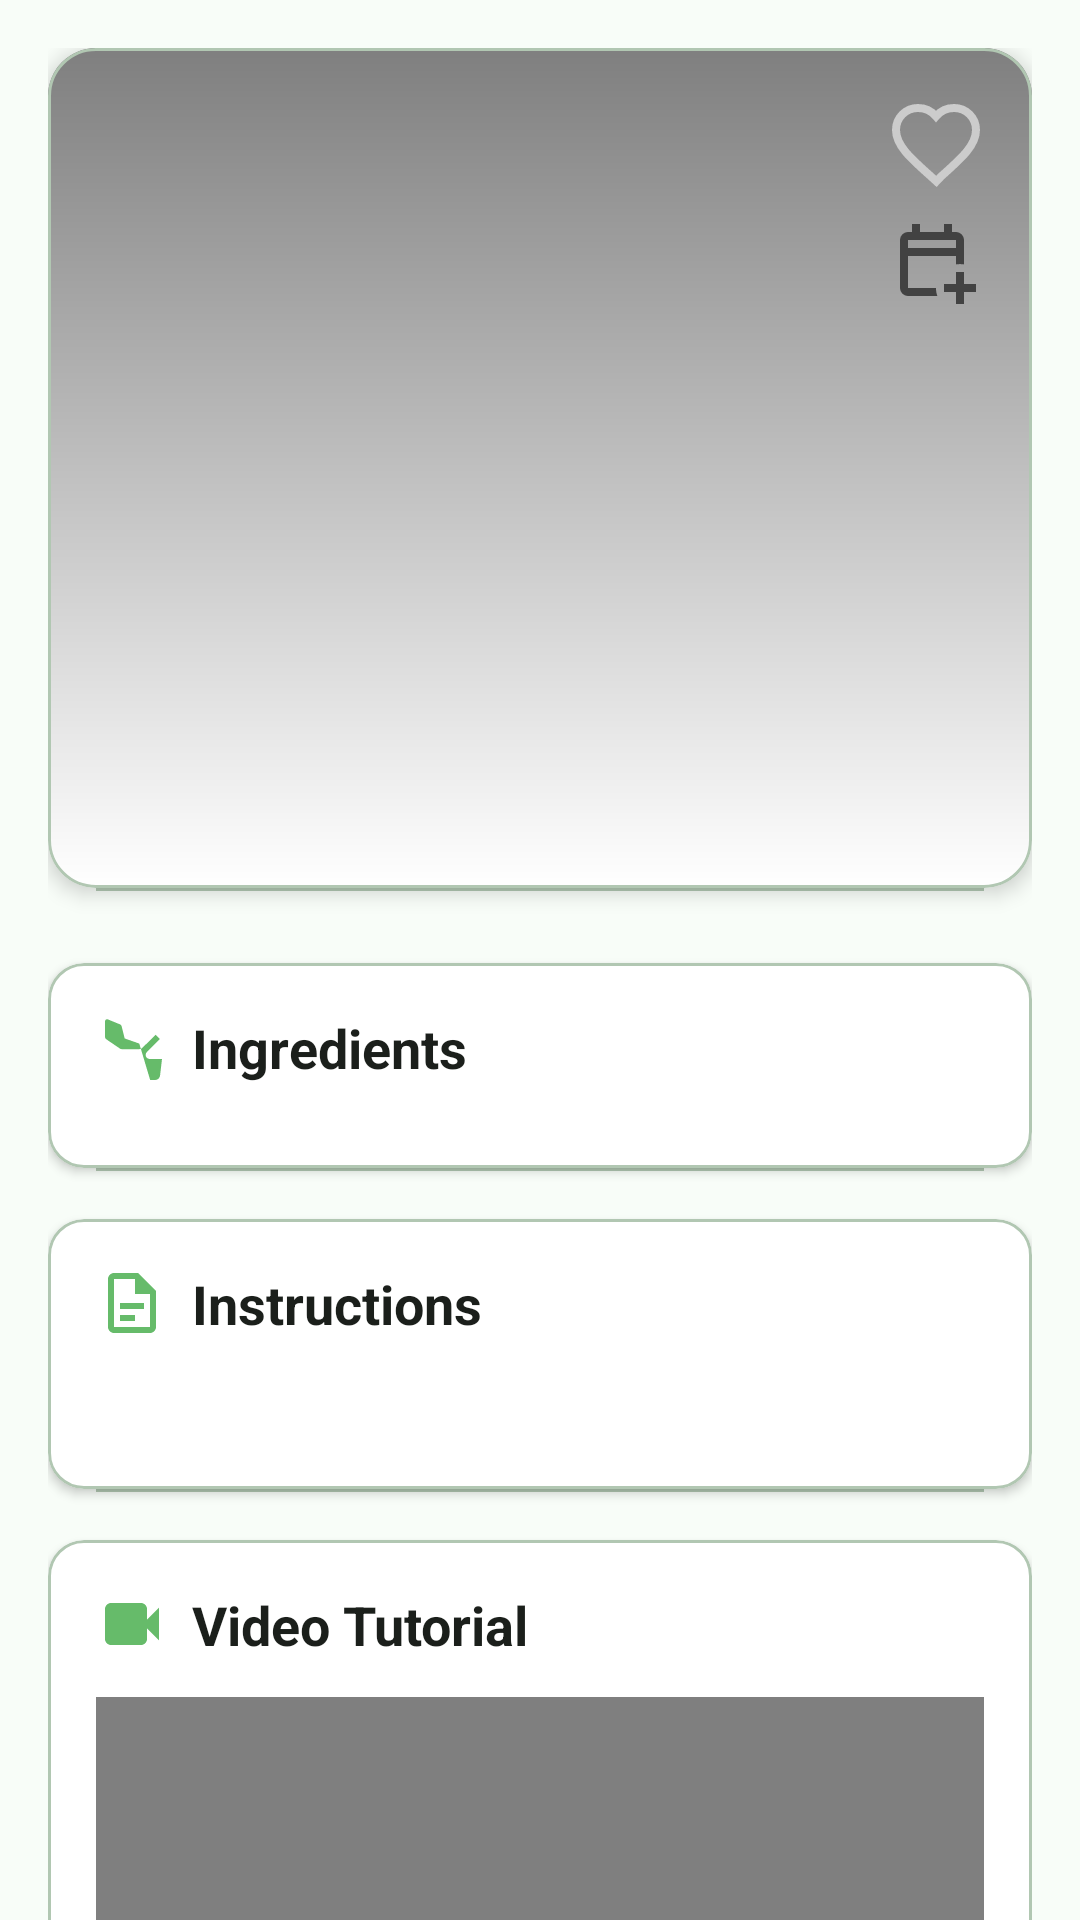

Produce the Android XML layout that renders to this screen, including the resource entries it uses.
<!-- AndroidManifest.xml: application theme AppTheme -->
<!-- res/layout/fragment_meal_details.xml -->
<?xml version="1.0" encoding="utf-8"?>
<androidx.core.widget.NestedScrollView
    xmlns:android="http://schemas.android.com/apk/res/android"
    xmlns:app="http://schemas.android.com/apk/res-auto"
    android:id="@+id/scrollView"
    android:layout_width="match_parent"
    android:layout_height="match_parent"
    android:fillViewport="true"
    android:background="?attr/colorSurface">

    <LinearLayout
        android:layout_width="match_parent"
        android:layout_height="wrap_content"
        android:orientation="vertical"
        android:padding="16dp"
        android:divider="@drawable/divider_vertical"
        android:showDividers="middle"
        android:dividerPadding="16dp">

        
        <com.google.android.material.card.MaterialCardView
            android:layout_width="match_parent"
            android:layout_height="280dp"
            app:cardCornerRadius="16dp"
            app:cardElevation="4dp"
            app:strokeColor="?attr/colorOutline"
            app:strokeWidth="1dp"
            app:cardBackgroundColor="@color/card_background">

            <FrameLayout
                android:layout_width="match_parent"
                android:layout_height="match_parent">

                
                <ImageView
                    android:id="@+id/mealImage"
                    android:layout_width="match_parent"
                    android:layout_height="match_parent"
                    android:scaleType="centerCrop"
                    android:contentDescription="@string/meal_image_description"/>

                
                <View
                    android:layout_width="match_parent"
                    android:layout_height="match_parent"
                    android:background="@drawable/gradient_overlay_dark"/>

                
                <LinearLayout
                    android:layout_width="wrap_content"
                    android:layout_height="wrap_content"
                    android:layout_gravity="top|end"
                    android:orientation="vertical"
                    android:layout_margin="16dp">

                    <androidx.appcompat.widget.AppCompatImageView
                        android:id="@+id/heartIcon"
                        android:layout_width="32dp"
                        android:layout_height="32dp"
                        android:src="@drawable/heart_selector"
                        android:clickable="true"
                        android:focusable="true"
                        android:foreground="?attr/selectableItemBackgroundBorderless"
                        android:contentDescription="@string/heart_icon_description"/>

                    <androidx.appcompat.widget.AppCompatImageView
                        android:id="@+id/calendarIconAdd"
                        android:layout_width="32dp"
                        android:layout_height="32dp"
                        android:src="@drawable/calendar_add_on"
                        android:layout_marginTop="8dp"
                        android:clickable="true"
                        android:focusable="true"
                        android:foreground="?attr/selectableItemBackgroundBorderless"
                        android:contentDescription="@string/calendar_icon_description"/>

                    <androidx.appcompat.widget.AppCompatImageView
                        android:id="@+id/calendarIconDelete"
                        android:layout_width="32dp"
                        android:layout_height="32dp"
                        android:src="@drawable/calendar_delete_off"
                        android:layout_marginTop="8dp"
                        android:clickable="true"
                        android:focusable="true"
                        android:foreground="?attr/selectableItemBackgroundBorderless"
                        android:contentDescription="@string/calendar_icon_description"
                        android:visibility="gone"/>
                </LinearLayout>

                
                <LinearLayout
                    android:layout_width="match_parent"
                    android:layout_height="wrap_content"
                    android:layout_gravity="bottom"
                    android:padding="24dp"
                    android:orientation="vertical">

                    <TextView
                        android:id="@+id/mealName"
                        android:layout_width="match_parent"
                        android:layout_height="wrap_content"
                        android:textColor="@color/surface_variant"
                        android:textSize="22sp"
                        android:textStyle="bold"
                        android:ellipsize="end"
                        android:maxLines="2"/>
                </LinearLayout>
            </FrameLayout>
        </com.google.android.material.card.MaterialCardView>

        
        <com.google.android.material.card.MaterialCardView
            android:layout_width="match_parent"
            android:layout_height="wrap_content"
            android:layout_marginTop="24dp"
            app:cardCornerRadius="12dp"
            app:cardElevation="2dp"
            app:cardBackgroundColor="@color/card_background"
            app:strokeColor="?attr/colorOutline"
            app:strokeWidth="1dp"
            app:contentPadding="16dp">

            <LinearLayout
                android:layout_width="match_parent"
                android:layout_height="wrap_content"
                android:orientation="vertical">

                <TextView
                    android:id="@+id/ingredientsHeader"
                    android:layout_width="match_parent"
                    android:layout_height="wrap_content"
                    android:drawableStart="@drawable/ic_ingredient"
                    android:drawableTint="?attr/colorPrimary"
                    android:drawablePadding="8dp"
                    android:text="@string/ingredients_header"
                    android:textColor="?attr/colorOnSurface"
                    android:textSize="18sp"
                    android:textStyle="bold"
                    android:layout_marginBottom="12dp"/>

                <androidx.recyclerview.widget.RecyclerView
                    android:id="@+id/ingredientsList"
                    android:layout_width="match_parent"
                    android:layout_height="wrap_content"
                    app:layoutManager="androidx.recyclerview.widget.LinearLayoutManager"/>
            </LinearLayout>
        </com.google.android.material.card.MaterialCardView>

        
        <com.google.android.material.card.MaterialCardView
            android:layout_width="match_parent"
            android:layout_height="wrap_content"
            android:layout_marginTop="16dp"
            app:cardCornerRadius="12dp"
            app:cardElevation="2dp"
            app:cardBackgroundColor="@color/card_background"
            app:strokeColor="?attr/colorOutline"
            app:strokeWidth="1dp"
            app:contentPadding="16dp">

            <LinearLayout
                android:layout_width="match_parent"
                android:layout_height="wrap_content"
                android:orientation="vertical">

                <TextView
                    android:id="@+id/instructionsHeader"
                    android:layout_width="match_parent"
                    android:layout_height="wrap_content"
                    android:drawableStart="@drawable/ic_instruction"
                    android:drawableTint="?attr/colorPrimary"
                    android:drawablePadding="8dp"
                    android:text="@string/instructions_header"
                    android:textColor="?attr/colorOnSurface"
                    android:textSize="18sp"
                    android:textStyle="bold"
                    android:layout_marginBottom="12dp"/>

                <TextView
                    android:id="@+id/instructions"
                    android:layout_width="match_parent"
                    android:layout_height="wrap_content"
                    android:textColor="?attr/colorOnSurfaceVariant"
                    android:textSize="16sp"
                    android:lineSpacingExtra="4dp"/>
            </LinearLayout>
        </com.google.android.material.card.MaterialCardView>

        
        <com.google.android.material.card.MaterialCardView
            android:layout_width="match_parent"
            android:layout_height="wrap_content"
            android:layout_marginTop="16dp"
            app:cardCornerRadius="12dp"
            app:cardElevation="2dp"
            app:cardBackgroundColor="@color/card_background"
            app:strokeColor="?attr/colorOutline"
            app:strokeWidth="1dp"
            app:contentPadding="16dp">

            <LinearLayout
                android:layout_width="match_parent"
                android:layout_height="wrap_content"
                android:orientation="vertical">

                <TextView
                    android:id="@+id/videoHeader"
                    android:layout_width="match_parent"
                    android:layout_height="wrap_content"
                    android:drawableStart="@drawable/ic_video"
                    android:drawableTint="?attr/colorPrimary"
                    android:drawablePadding="8dp"
                    android:text="@string/video_header"
                    android:textColor="?attr/colorOnSurface"
                    android:textSize="18sp"
                    android:textStyle="bold"
                    android:layout_marginBottom="12dp"/>

                <FrameLayout
                    android:id="@+id/video_container"
                    android:layout_width="match_parent"
                    android:layout_height="200dp"
                    android:background="?attr/colorSurfaceVariant">

                    <WebView
                        android:id="@+id/videoWebView"
                        android:layout_width="match_parent"
                        android:layout_height="match_parent"/>

                    <ImageView
                        android:layout_width="48dp"
                        android:layout_height="48dp"
                        android:layout_gravity="center"
                        android:src="@drawable/ic_play_circle"
                        android:contentDescription="@string/play_video"
                        android:visibility="gone"/>
                </FrameLayout>
            </LinearLayout>
        </com.google.android.material.card.MaterialCardView>

    </LinearLayout>
</androidx.core.widget.NestedScrollView>
<!-- resources referenced by this layout -->
<resources>
  <color name="card_background">#FFFFFF</color>
  <color name="surface_variant">#FFE8F5E9</color>
  <!-- drawable divider_vertical (drawable) -->
  <?xml version="1.0" encoding="utf-8"?>
  <shape xmlns:android="http://schemas.android.com/apk/res/android"
      android:shape="rectangle">
      
      <size
          android:height="1dp"
          android:width="1dp" />
      
      <solid android:color="?attr/colorOutline" />
      <padding
          android:left="16dp"
          android:right="16dp" />
  </shape>
  <!-- drawable gradient_overlay_dark (drawable) -->
  <shape xmlns:android="http://schemas.android.com/apk/res/android" android:shape="rectangle">
      <gradient
          android:startColor="#80000000"
          android:endColor="@android:color/transparent"
          android:angle="270"/>
  </shape>
  <!-- drawable heart_selector (drawable) -->
  <selector xmlns:android="http://schemas.android.com/apk/res/android">
      
      <item android:state_selected="true"
          android:drawable="@drawable/ic_heart_filled"/>
      
      <item android:drawable="@drawable/ic_heart_outline"/>
  </selector>
  <!-- drawable ic_instruction (drawable) -->
  <vector xmlns:android="http://schemas.android.com/apk/res/android"
      android:width="24dp"
      android:height="24dp"
      android:viewportWidth="24"
      android:viewportHeight="24">
      <path
          android:fillColor="?attr/colorOnSurface"
          android:pathData="M14,2H6C4.9,2 4,2.9 4,4V20C4,21.1 4.9,22 6,22H18C19.1,22 20,21.1 20,20V8L14,2ZM18,20H6V4H13V9H18V20ZM8,12H16V14H8V12ZM8,16H13V18H8V16Z"/>
  </vector>
  <!-- drawable ic_play_circle (drawable) -->
  <vector xmlns:android="http://schemas.android.com/apk/res/android"
      android:width="24dp"
      android:height="24dp"
      android:viewportWidth="24"
      android:viewportHeight="24">
      <path
          android:fillColor="?attr/colorOnSurface"
          android:pathData="M12,2C6.48,2 2,6.48 2,12C2,17.52 6.48,22 12,22C17.52,22 22,17.52 22,12C22,6.48 17.52,2 12,2ZM10,16.5V7.5L16,12L10,16.5Z"/>
  </vector>
  <!-- drawable ic_video (drawable) -->
  <vector xmlns:android="http://schemas.android.com/apk/res/android"
      android:width="24dp"
      android:height="24dp"
      android:viewportWidth="24"
      android:viewportHeight="24">
      <path
          android:fillColor="?attr/colorOnSurface"
          android:pathData="M17,10.5V7C17,5.9 16.1,5 15,5H5C3.9,5 3,5.9 3,7V17C3,18.1 3.9,19 5,19H15C16.1,19 17,18.1 17,17V13.5L21,17.5V6.5L17,10.5Z"/>
  </vector>
  <string name="calendar_icon_description">Calendar Icon\n</string>
  <string name="heart_icon_description">heart icon\n</string>
  <string name="ingredients_header">Ingredients</string>
  <string name="instructions_header">Instructions</string>
  <string name="meal_image_description">meal image discription\n</string>
  <string name="play_video">play video</string>
  <string name="video_header">Video Tutorial</string>
  <color name="primary">#66BB6A</color>
  <color name="on_primary">#FFFFFFFF</color>
  <color name="on_surface_variant">#FF5C625C</color>
  <color name="surface">#FFF8FDF8</color>
  <color name="text_primary">#FF1B1F1B</color>
  <color name="error_container">#FFD9D9</color>
  <color name="on_error_container">#BA1A1A</color>
  <color name="outline">#FFB1C7B2</color>
  <color name="outline_variant">#FFD8E5D9</color>
  <color name="primary_container">#FFC8E6C9</color>
  <color name="error">#FFB00020</color>
  <style name="ShapeAppearance.Farakhni.Medium" parent="ShapeAppearance.MaterialComponents.MediumComponent">
          <item name="cornerFamily">rounded</item>
          <item name="cornerSize">12dp</item>
      </style>
</resources>
